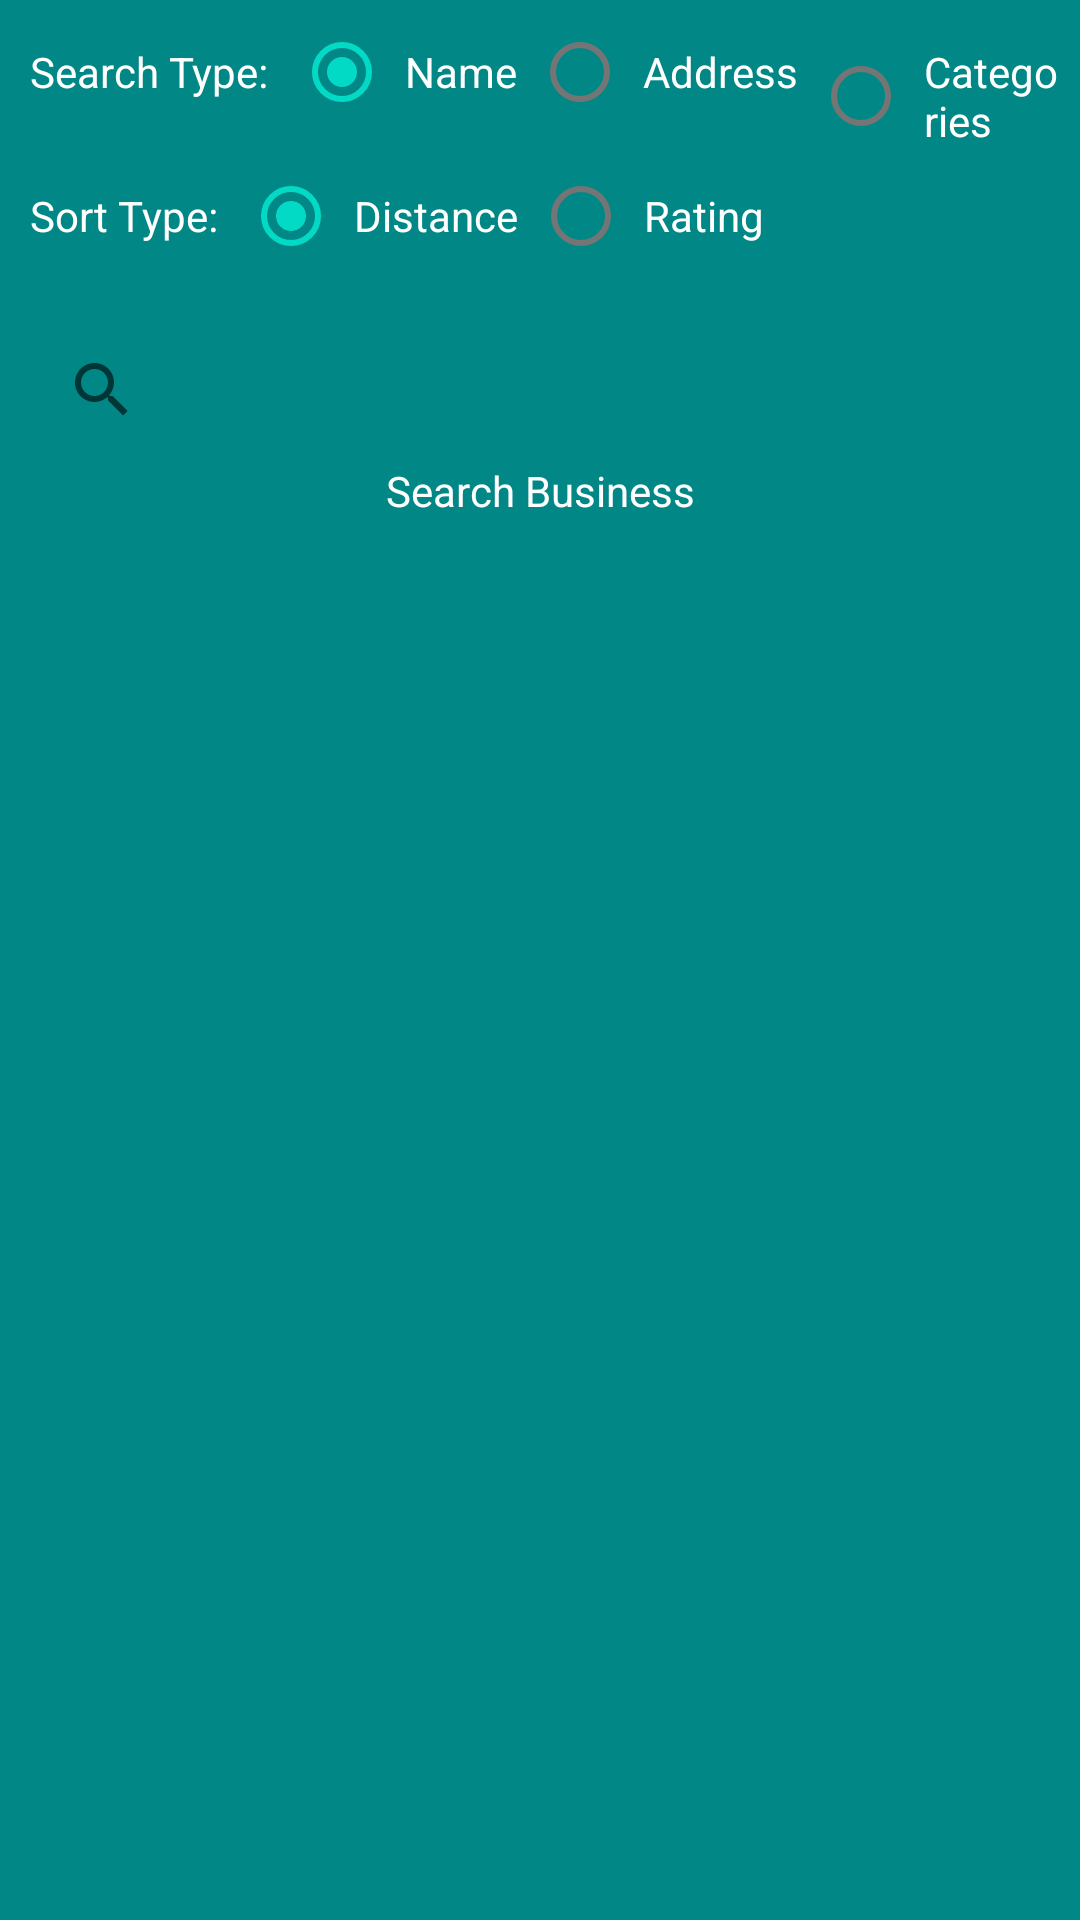

Reconstruct the res/layout file that produces this screen, plus the resources it refers to.
<!-- AndroidManifest.xml: application theme Theme.Samplemvvmrace -->
<!-- res/layout/activity_search_business.xml -->
<?xml version="1.0" encoding="utf-8"?>
<androidx.constraintlayout.widget.ConstraintLayout xmlns:android="http://schemas.android.com/apk/res/android"
    xmlns:app="http://schemas.android.com/apk/res-auto"
    xmlns:tools="http://schemas.android.com/tools"
    android:layout_width="match_parent"
    android:layout_height="match_parent"
    android:background="?attr/colorSecondaryVariant"
    android:fillViewport="true">

    <RadioGroup
        android:id="@+id/radioGroupSearchType"
        android:layout_width="0dp"
        android:layout_height="wrap_content"
        android:layout_marginStart="5dp"
        android:orientation="horizontal"
        app:layout_constraintEnd_toEndOf="parent"
        app:layout_constraintStart_toStartOf="parent"
        app:layout_constraintTop_toTopOf="parent">

        <androidx.appcompat.widget.AppCompatTextView
            android:id="@+id/tvSearchTypeLabel"
            android:layout_width="wrap_content"
            android:layout_height="wrap_content"
            android:padding="5dp"
            android:text="Search Type: "
            android:textColor="@color/white"
            app:layout_constraintEnd_toEndOf="parent"
            app:layout_constraintStart_toStartOf="parent"
            app:layout_constraintTop_toBottomOf="@+id/searchBar" />

        <RadioButton
            android:id="@+id/radioButton_Name"
            android:layout_width="wrap_content"
            android:layout_height="wrap_content"
            android:checked="true"
            android:padding="5dp"
            android:text="Name"
            android:textColor="@color/white" />

        <RadioButton
            android:id="@+id/radioButton_Address"
            android:layout_width="wrap_content"
            android:layout_height="wrap_content"
            android:padding="5dp"
            android:text="Address"
            android:textColor="@color/white" />

        <RadioButton
            android:id="@+id/radioButton_Categories"
            android:layout_width="match_parent"
            android:layout_height="wrap_content"
            android:padding="5dp"
            android:text="Categories"
            android:textColor="@color/white" />
    </RadioGroup>

    <RadioGroup
        android:id="@+id/radioGroupSortType"
        android:layout_width="0dp"
        android:layout_height="wrap_content"
        android:layout_marginStart="5dp"
        android:orientation="horizontal"
        app:layout_constraintEnd_toEndOf="parent"
        app:layout_constraintStart_toStartOf="parent"
        app:layout_constraintTop_toBottomOf="@+id/radioGroupSearchType">

        <androidx.appcompat.widget.AppCompatTextView
            android:id="@+id/tvSortTypeLabel"
            android:layout_width="wrap_content"
            android:layout_height="wrap_content"
            android:padding="5dp"
            android:text="Sort Type: "
            android:textColor="@color/white"
            app:layout_constraintEnd_toEndOf="parent"
            app:layout_constraintStart_toStartOf="parent"
            app:layout_constraintTop_toBottomOf="@+id/searchBar" />

        <RadioButton
            android:id="@+id/radioButton_Distance"
            android:layout_width="wrap_content"
            android:layout_height="wrap_content"
            android:checked="true"
            android:padding="5dp"
            android:text="Distance"
            android:textColor="@color/white" />

        <RadioButton
            android:id="@+id/radioButton_Rating"
            android:layout_width="wrap_content"
            android:layout_height="wrap_content"
            android:padding="5dp"
            android:text="Rating"
            android:textColor="@color/white" />
    </RadioGroup>

    <androidx.appcompat.widget.SearchView
        android:id="@+id/searchBar"
        android:layout_width="match_parent"
        android:layout_height="wrap_content"
        android:layout_margin="10dp"
        android:background="@drawable/shape_bg_search"
        app:layout_constraintStart_toStartOf="parent"
        app:layout_constraintTop_toBottomOf="@+id/radioGroupSortType"
        app:queryHint="Search"
        tools:text="San Francisco" />

    <androidx.appcompat.widget.AppCompatTextView
        android:id="@+id/tvSeatAvailableLabel"
        android:layout_width="wrap_content"
        android:layout_height="wrap_content"
        android:text="Search Business"
        android:textColor="@color/white"
        app:layout_constraintEnd_toEndOf="parent"
        app:layout_constraintStart_toStartOf="parent"
        app:layout_constraintTop_toBottomOf="@+id/searchBar" />

    <androidx.recyclerview.widget.RecyclerView
        android:id="@+id/rvBusinessAvailable"
        android:layout_width="match_parent"
        android:layout_height="0dp"
        android:clipToPadding="false"
        android:orientation="vertical"
        android:paddingStart="10dp"
        android:paddingEnd="10dp"
        app:layoutManager="androidx.recyclerview.widget.LinearLayoutManager"
        app:layout_constraintBottom_toBottomOf="parent"
        app:layout_constraintEnd_toEndOf="parent"
        app:layout_constraintStart_toStartOf="parent"
        app:layout_constraintTop_toBottomOf="@+id/tvSeatAvailableLabel"
        tools:itemCount="4"
        tools:listitem="@layout/layout_business_item" />

    <ProgressBar
        android:id="@+id/progressBar"
        style="?android:attr/progressBarStyle"
        android:layout_width="wrap_content"
        android:layout_height="wrap_content"
        android:visibility="invisible"
        app:layout_constraintBottom_toBottomOf="parent"
        app:layout_constraintEnd_toEndOf="parent"
        app:layout_constraintStart_toStartOf="parent"
        app:layout_constraintTop_toTopOf="parent" />
</androidx.constraintlayout.widget.ConstraintLayout>
<!-- res/layout/layout_business_item.xml (included above) -->
<?xml version="1.0" encoding="utf-8"?>
<androidx.constraintlayout.widget.ConstraintLayout xmlns:android="http://schemas.android.com/apk/res/android"
    xmlns:app="http://schemas.android.com/apk/res-auto"
    xmlns:tools="http://schemas.android.com/tools"
    android:layout_width="match_parent"
    android:layout_height="wrap_content"
    android:layout_marginBottom="10dp"
    android:background="@drawable/bg_round_all"
    android:padding="5dp">

    <androidx.appcompat.widget.AppCompatImageView
        android:id="@+id/image"
        android:layout_width="50dp"
        android:layout_height="50dp"
        app:layout_constraintStart_toStartOf="parent"
        app:layout_constraintTop_toTopOf="parent" />

    <androidx.appcompat.widget.AppCompatTextView
        android:id="@+id/tvName"
        android:layout_width="0dp"
        android:layout_height="wrap_content"
        android:layout_marginStart="10dp"
        android:textColor="@color/teal_700"
        app:layout_constraintStart_toEndOf="@+id/image"
        app:layout_constraintTop_toTopOf="parent"
        tools:text="Name" />

    <androidx.appcompat.widget.AppCompatTextView
        android:id="@+id/tvCategories"
        android:layout_width="wrap_content"
        android:layout_height="wrap_content"
        android:layout_marginStart="10dp"
        android:textColor="@color/black"
        android:visibility="gone"
        app:layout_constraintStart_toEndOf="@+id/image"
        app:layout_constraintTop_toBottomOf="@+id/tvName"
        tools:text="Categories" />

    <androidx.appcompat.widget.AppCompatTextView
        android:id="@+id/tvHour"
        android:layout_width="wrap_content"
        android:layout_height="wrap_content"
        android:layout_marginStart="10dp"
        android:textColor="@color/black"
        android:visibility="gone"
        app:layout_constraintStart_toEndOf="@+id/image"
        app:layout_constraintTop_toBottomOf="@+id/tvCategories"
        tools:text="Hour" />

    <androidx.appcompat.widget.AppCompatTextView
        android:id="@+id/tvAddress"
        android:layout_width="0dp"
        android:layout_height="wrap_content"
        android:layout_marginStart="10dp"
        android:ellipsize="end"
        android:maxLines="3"
        android:textColor="@color/black"
        android:visibility="gone"
        app:layout_constraintEnd_toEndOf="parent"
        app:layout_constraintStart_toEndOf="@+id/image"
        app:layout_constraintTop_toBottomOf="@+id/tvHour"
        tools:text="Address" />

    <androidx.appcompat.widget.AppCompatTextView
        android:id="@+id/tvRatings"
        android:layout_width="0dp"
        android:layout_height="wrap_content"
        android:layout_marginStart="10dp"
        android:ellipsize="end"
        android:maxLines="3"
        android:textColor="@color/black"
        android:visibility="gone"
        app:layout_constraintEnd_toEndOf="parent"
        app:layout_constraintStart_toEndOf="@+id/image"
        app:layout_constraintTop_toBottomOf="@+id/tvAddress"
        tools:text="Ratings" />

    <androidx.appcompat.widget.AppCompatTextView
        android:id="@+id/tvDeals"
        android:layout_width="0dp"
        android:layout_height="wrap_content"
        android:layout_marginStart="10dp"
        android:ellipsize="end"
        android:maxLines="3"
        android:textColor="@color/black"
        android:visibility="gone"
        app:layout_constraintEnd_toEndOf="parent"
        app:layout_constraintStart_toEndOf="@+id/image"
        app:layout_constraintTop_toBottomOf="@+id/tvRatings"
        tools:text="Deals" />

    <androidx.appcompat.widget.AppCompatTextView
        android:id="@+id/tvPhone"
        android:layout_width="0dp"
        android:layout_height="wrap_content"
        android:layout_marginStart="10dp"
        android:ellipsize="end"
        android:maxLines="3"
        android:textColor="@color/black"
        android:visibility="gone"
        app:layout_constraintEnd_toEndOf="parent"
        app:layout_constraintStart_toEndOf="@+id/image"
        app:layout_constraintTop_toBottomOf="@+id/tvDeals"
        tools:text="Phone" />
</androidx.constraintlayout.widget.ConstraintLayout>
<!-- resources referenced by this layout -->
<resources>
  <style name="Theme.Samplemvvmrace" parent="Theme.MaterialComponents.DayNight.DarkActionBar">
          
          <item name="colorPrimary">@color/purple_500</item>
          <item name="colorPrimaryVariant">@color/purple_700</item>
          <item name="colorOnPrimary">@color/white</item>
          
          <item name="colorSecondary">@color/teal_200</item>
          <item name="colorSecondaryVariant">@color/teal_700</item>
          <item name="colorOnSecondary">@color/black</item>
          
          <item name="android:statusBarColor" tools:targetApi="l">?attr/colorPrimaryVariant</item>
          
      </style>
  <!-- not gathered from this repository: default colours our renderer supplied (Android Studio template values) -->
  <color name="purple_500">#FF6200EE</color>
  <color name="purple_700">#FF3700B3</color>
  <color name="teal_200">#FF03DAC5</color>
  <color name="teal_700">#FF018786</color>
  <color name="black">#FF000000</color>
  <color name="white">#FFFFFFFF</color>
</resources>
